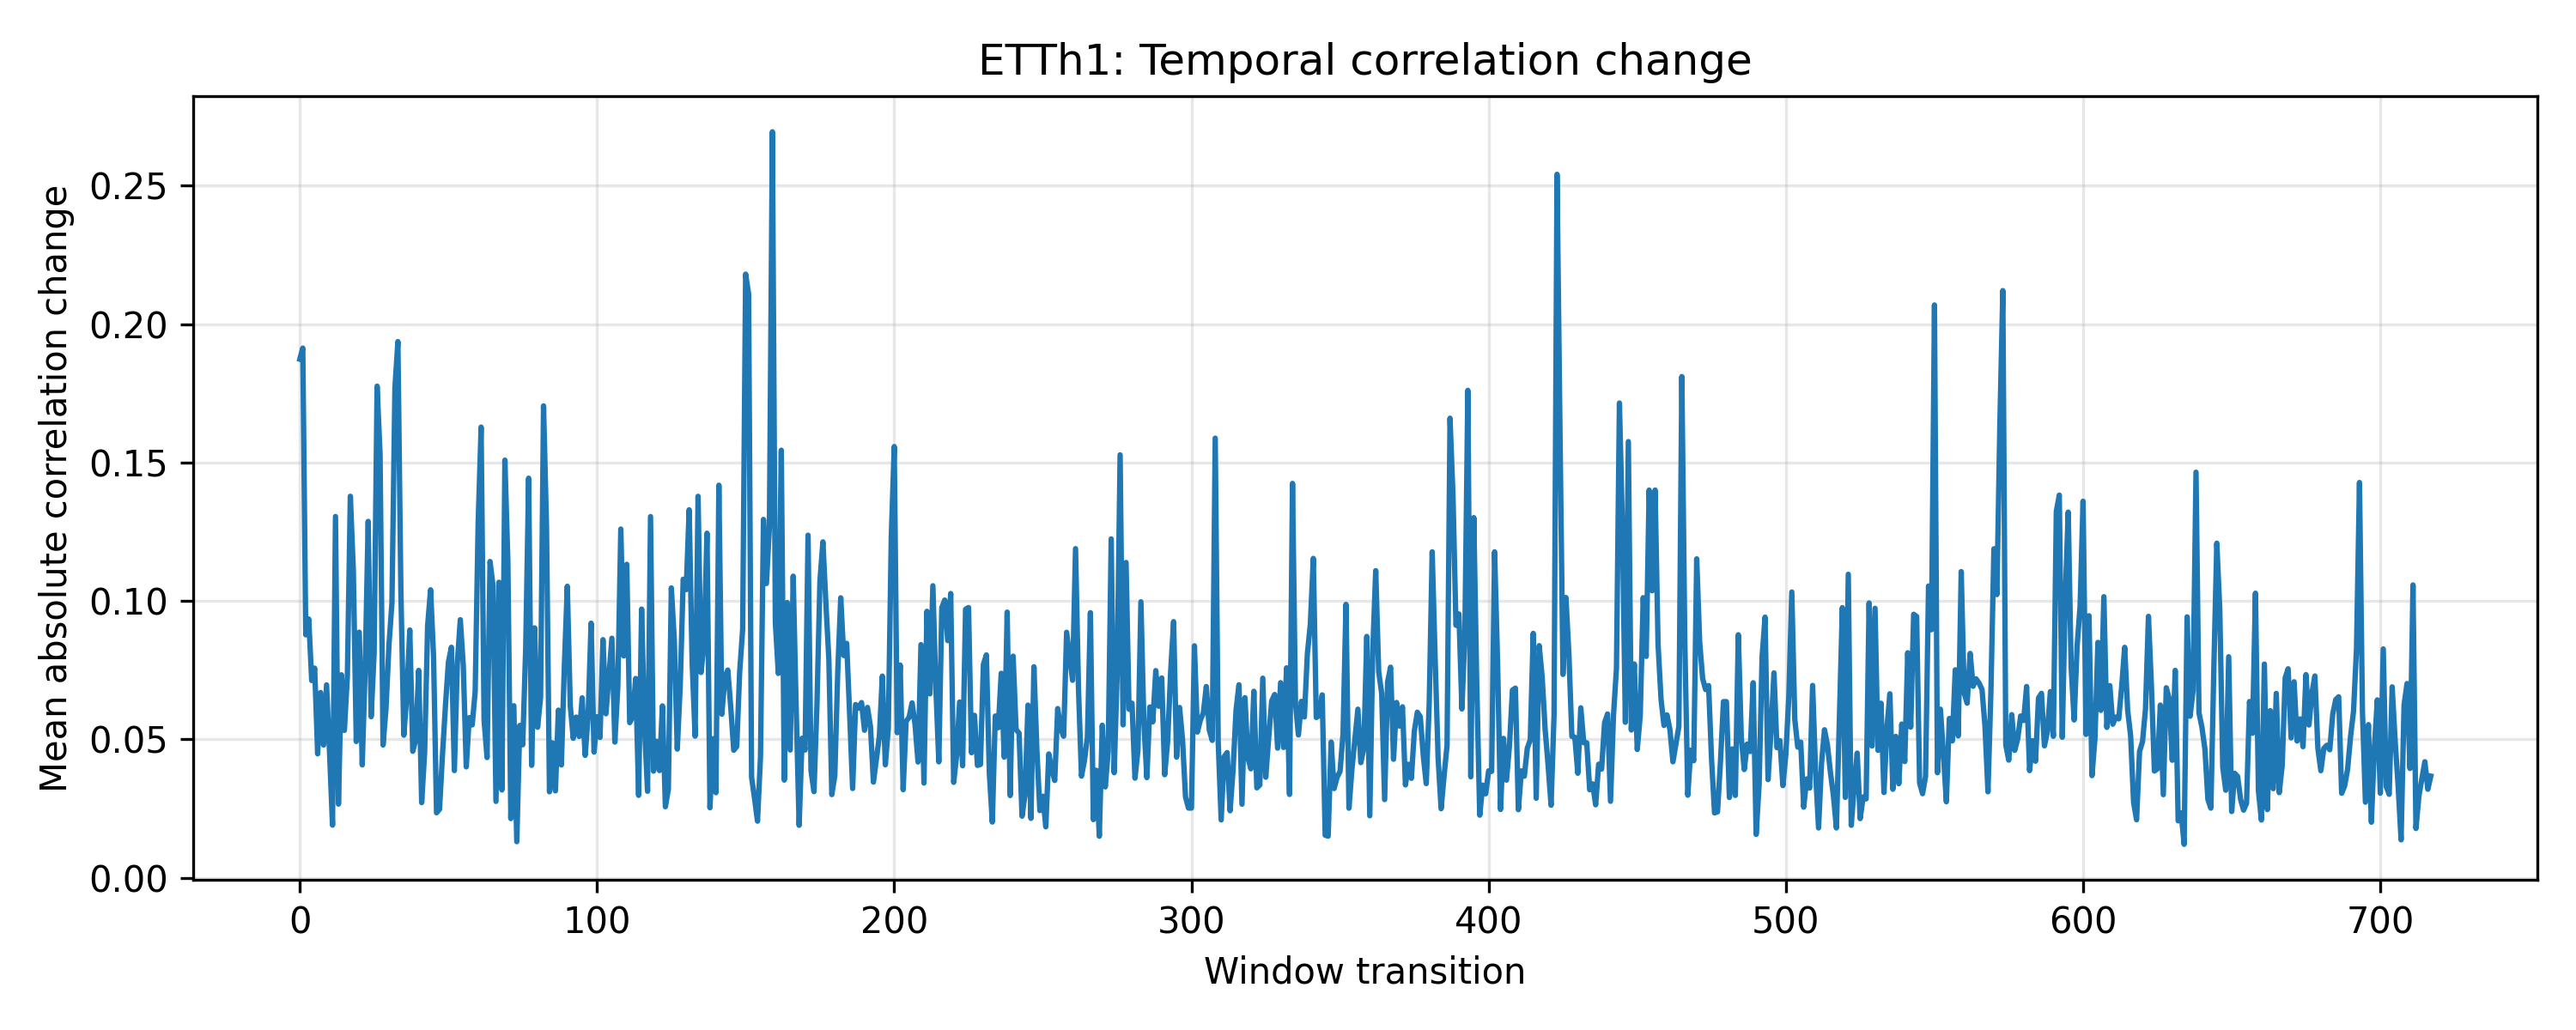

Values plotted in this chart, from the file beside it:
window_transition, mean_absolute_change
0, 0.1873
1, 0.1913
2, 0.08777
3, 0.09349
4, 0.07127
5, 0.07573
6, 0.04478
7, 0.06693
8, 0.04797
9, 0.0697
10, 0.04526
11, 0.01903
12, 0.1305
13, 0.02663
14, 0.07333
15, 0.05325
16, 0.073
17, 0.1378
18, 0.1112
19, 0.04925
20, 0.08871
21, 0.04079
22, 0.07612
23, 0.1287
24, 0.0582
25, 0.08113
26, 0.1776
27, 0.1529
28, 0.04798
29, 0.06122
30, 0.08419
31, 0.09934
32, 0.1771
33, 0.1937
34, 0.1036
35, 0.05152
36, 0.06603
37, 0.08953
38, 0.04571
39, 0.0499
40, 0.07493
41, 0.02716
42, 0.04542
43, 0.09103
44, 0.104
45, 0.07993
46, 0.0235
47, 0.02478
48, 0.04441
49, 0.06216
50, 0.07793
51, 0.08327
52, 0.03874
53, 0.07762
54, 0.09323
55, 0.07665
56, 0.04008
57, 0.05787
58, 0.05522
59, 0.06729
... 658 more rows
